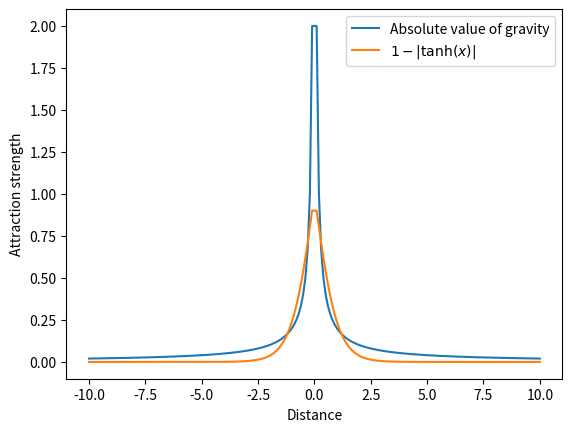

Write Python code to recreate this figure.
"""
Nenwin-project (NEural Networks WIthout Neurons) for
the AI Honors Academy track 2020-2021 at the TU Eindhoven.

[redacted]
October 2020

Plot of Newton's gravity formula, without constant factor.
"""
import matplotlib.pyplot as plt
from mpl_toolkits.mplot3d import Axes3D, axes3d
import numpy as np

X = np.concatenate([np.arange(-100, 0, 1),[-0.9, 0.9], np.arange(1, 100, 1)])
X = np.concatenate([np.arange(-10, 0, 0.1), np.arange(0.1, 10.1, 0.1)])
plt.plot(X, 0.2*abs(1/X), label="Absolute value of gravity")
plt.plot(X, 1 - abs(np.tanh(X)), label="$1 - |\\tanh(x)|$")
plt.legend()
plt.xlabel("Distance")
plt.ylabel("Attraction strength")
plt.show()



